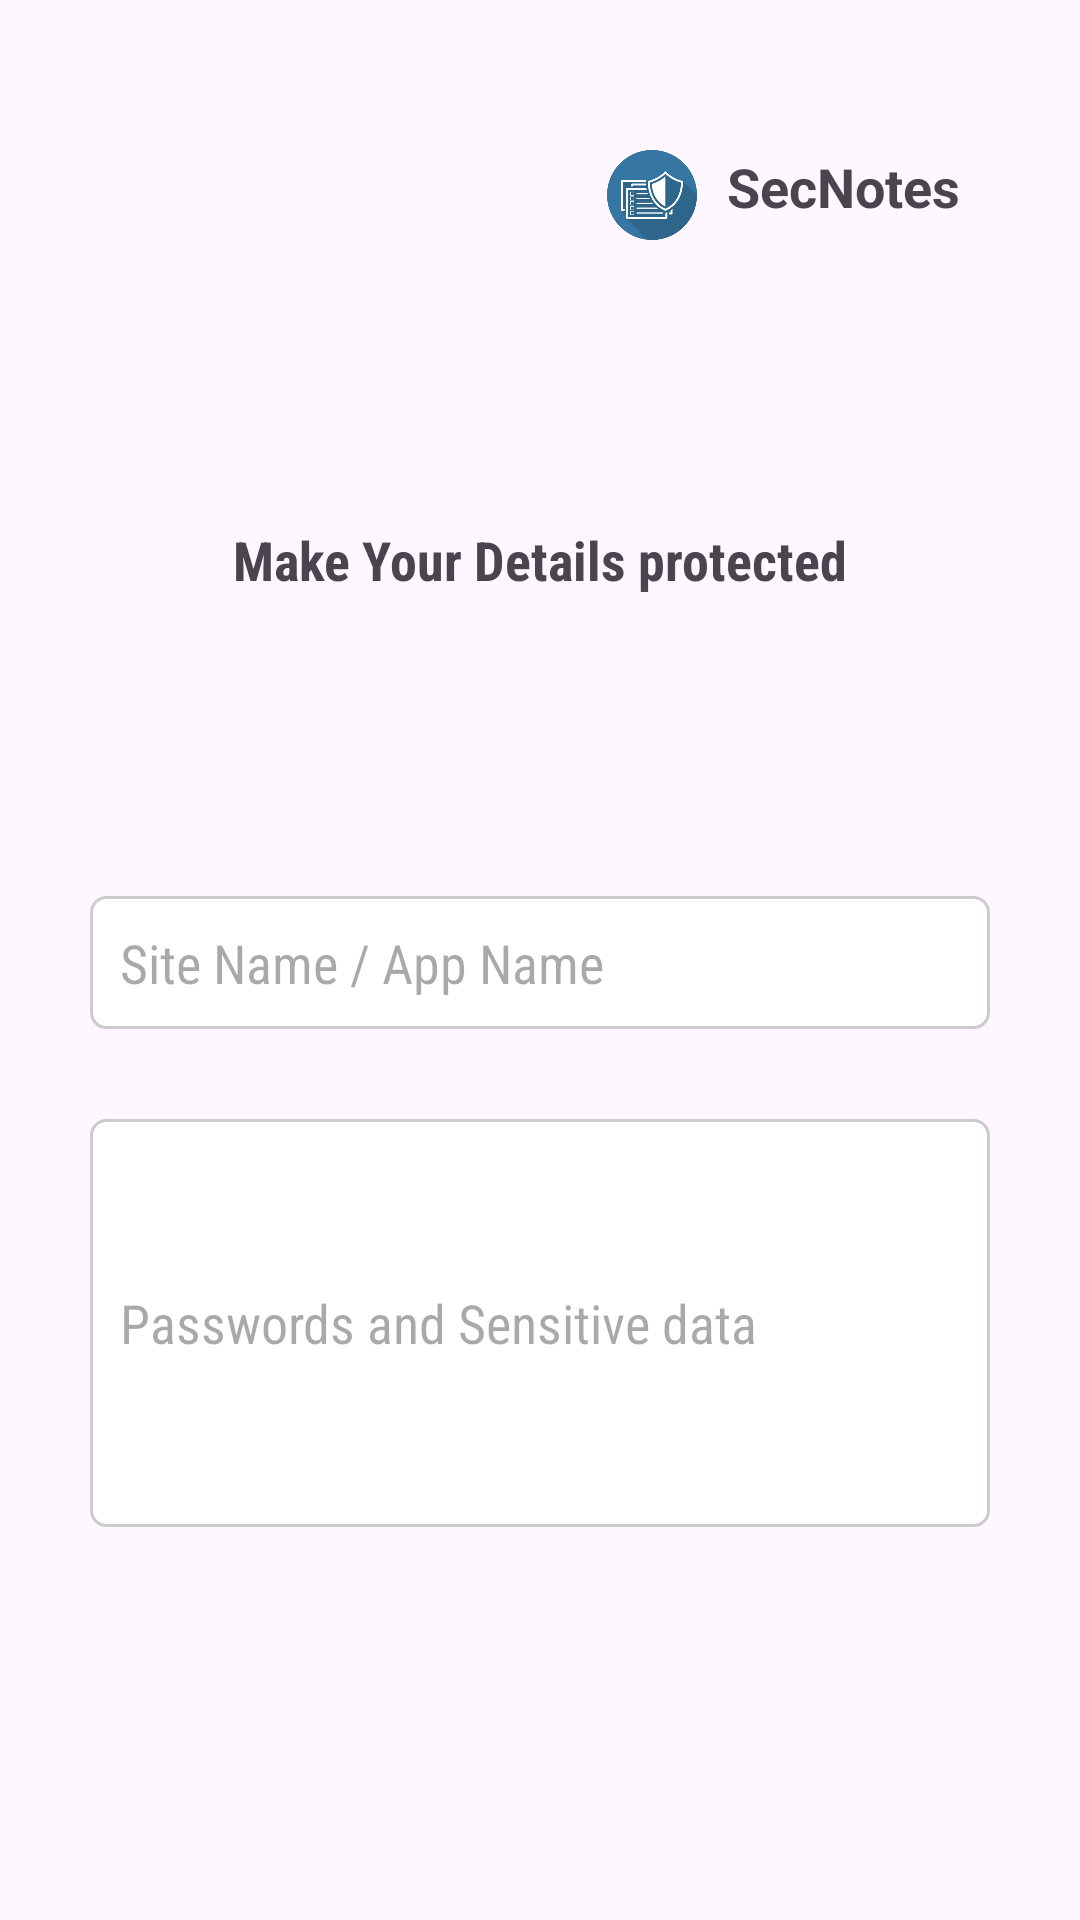

Layout XML and referenced resources for this Android screen:
<!-- AndroidManifest.xml: application theme Theme.SecNotes -->
<!-- res/layout/activity_data_entrypage.xml -->
<?xml version="1.0" encoding="utf-8"?>
<RelativeLayout xmlns:android="http://schemas.android.com/apk/res/android"
    xmlns:app="http://schemas.android.com/apk/res-auto"
    xmlns:tools="http://schemas.android.com/tools"
    android:id="@+id/main"
    android:layout_width="match_parent"
    android:layout_height="match_parent"
    android:background="@drawable/back4"
    tools:context=".DataEntrypage">

    <TextView
        android:layout_width="wrap_content"
        android:layout_height="wrap_content"
        android:layout_alignParentRight="true"
        android:layout_marginTop="50dp"
        android:layout_marginRight="40dp"
        android:text="SecNotes"
        android:id="@+id/topic3"
        android:textStyle="bold"
        android:textSize="18dp"
        >
    </TextView>

    <ImageView
        android:layout_width="30dp"
        android:layout_height="30dp"
        android:layout_marginTop="50dp"
        android:layout_marginRight="10dp"
        android:layout_toLeftOf="@+id/topic3"
        android:src="@drawable/icon">
    </ImageView>

    <TextView
        android:layout_width="wrap_content"
        android:layout_height="wrap_content"
        android:layout_marginTop="100dp"
        android:text="Make Your Details protected"
        android:layout_below="@+id/topic3"
        android:layout_centerHorizontal="true"
        android:id="@+id/topic4"
        android:textStyle="bold"
        android:textSize="18dp"
        android:fontFamily="sans-serif-condensed"
        >
    </TextView>

    <EditText
        android:layout_width="match_parent"
        android:layout_height="wrap_content"
        android:layout_below="@+id/topic4"
        android:background="@drawable/textbox"
        android:id="@+id/name"
        android:fontFamily="sans-serif-condensed"
        android:hint="Site Name / App Name"
        android:layout_centerHorizontal="true"
        android:layout_marginLeft="30dp"
        android:layout_marginRight="30dp"
        android:layout_marginTop="100dp">
    </EditText>

    <EditText
        android:id="@+id/pass"
        android:layout_width="364dp"
        android:layout_height="136dp"
        android:layout_below="@+id/name"
        android:fontFamily="sans-serif-condensed"
        android:layout_centerHorizontal="true"
        android:layout_marginLeft="30dp"
        android:layout_marginTop="30dp"
        android:layout_marginRight="30dp"
        android:background="@drawable/textbox"
        android:hint="Passwords and Sensitive data">

    </EditText>

    <Button
        android:id="@+id/send"
        android:layout_width="120dp"
        android:layout_height="wrap_content"
        android:layout_below="@+id/pass"
        android:layout_centerHorizontal="true"
        android:layout_marginTop="150dp"
        android:backgroundTint="#440CA6"
        android:fontFamily="sans-serif-condensed"
        android:text="Save">

    </Button>

    <Button
        android:layout_width="120dp"
        android:layout_height="wrap_content"
        android:text="View Data"
        android:id="@+id/View"
        android:layout_below="@+id/send"
        android:backgroundTint="#440CA6"
        android:layout_centerHorizontal="true"
        android:fontFamily="sans-serif-condensed"
        android:layout_marginTop="30dp"
        >
    </Button>



</RelativeLayout>
<!-- resources referenced by this layout -->
<resources>
  <!-- drawable icon: png bitmap (drawable, 40811 bytes) -->
  <!-- drawable textbox (drawable) -->
  <shape xmlns:android="http://schemas.android.com/apk/res/android"
      android:shape="rectangle">
  
      
      <solid android:color="@android:color/white" />
  
      
      <corners android:radius="5dp" />
  
      
      <padding
          android:left="10dp"
          android:top="10dp"
          android:right="10dp"
          android:bottom="10dp" />
  
      
      <stroke
          android:width="1dp"
          android:color="#CCCCCC" />
  
  </shape>
  <style name="Theme.SecNotes" parent="Base.Theme.SecNotes" />
  <style name="Base.Theme.SecNotes" parent="Theme.Material3.DayNight.NoActionBar">
          
          
      </style>
</resources>
